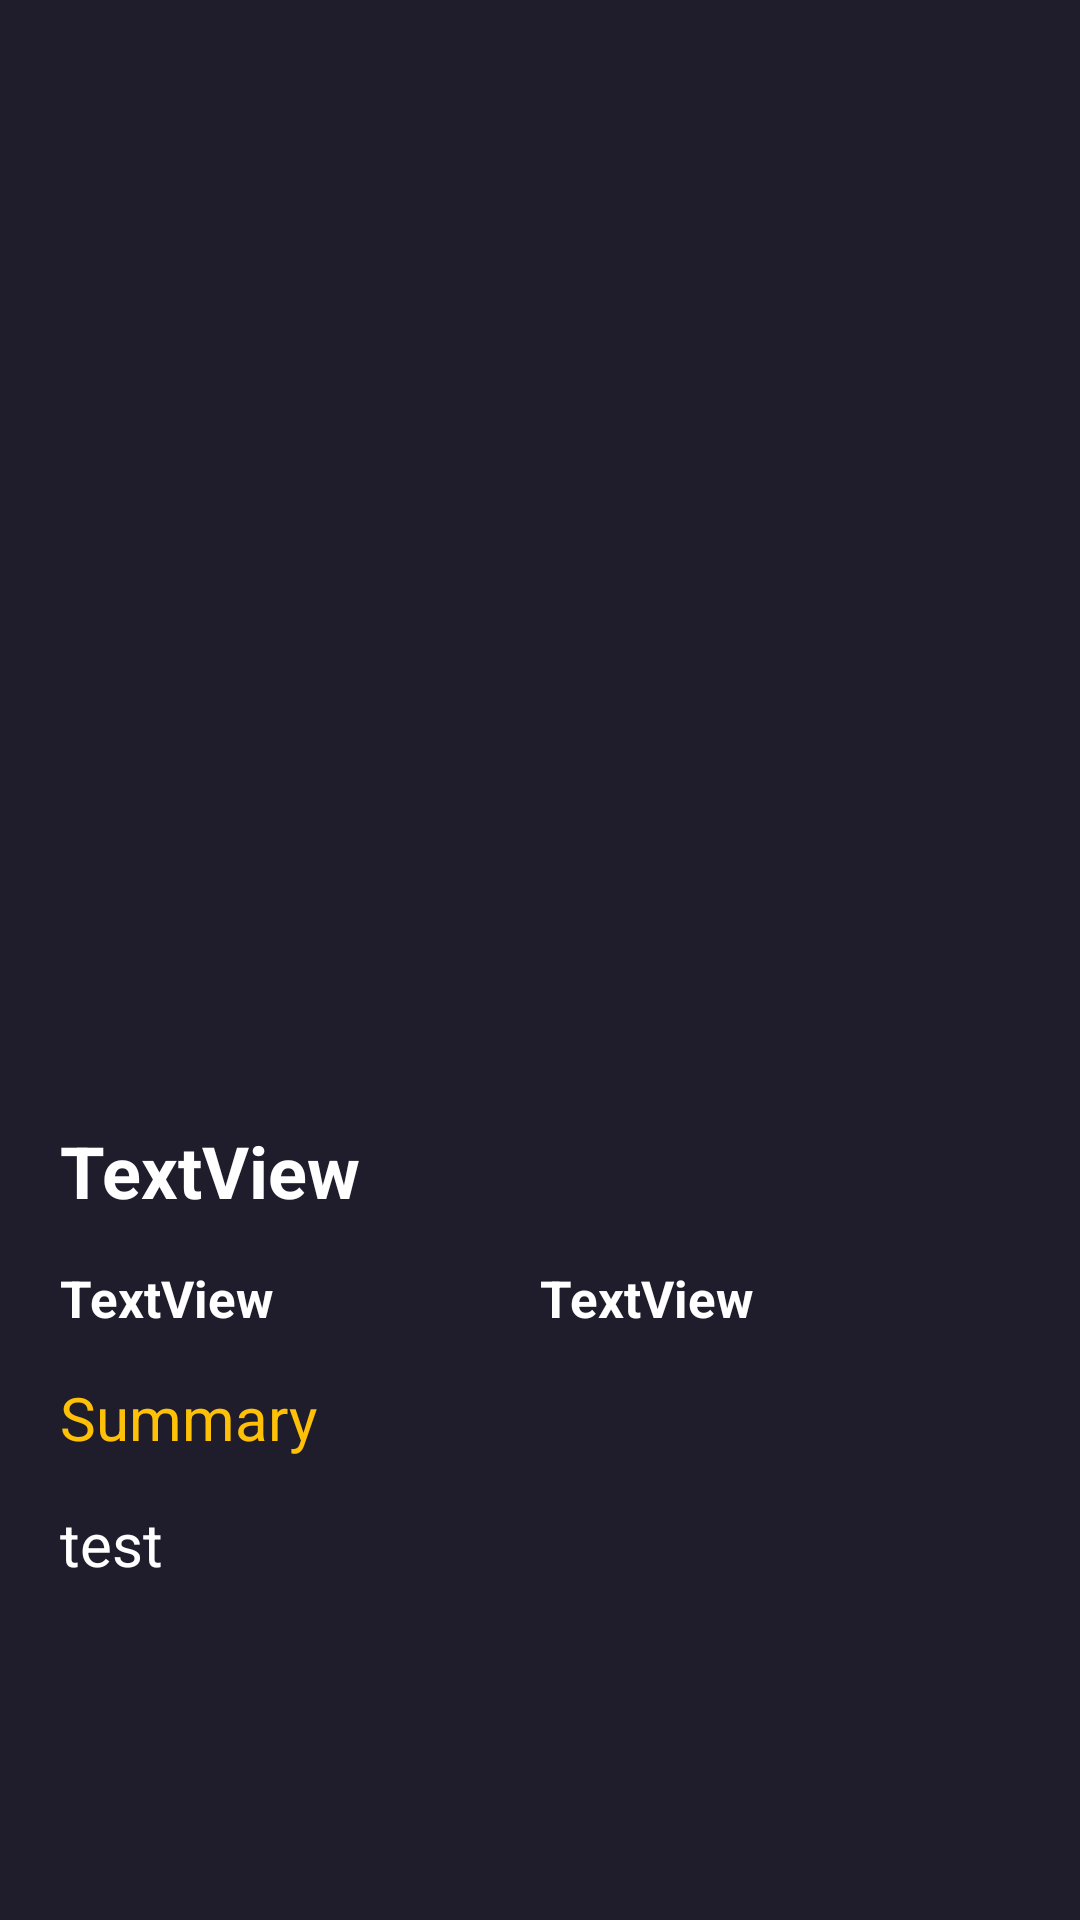

Write the Android layout XML for this screen, with the resource values it uses.
<!-- AndroidManifest.xml: application theme Theme.NewMovieApp -->
<!-- res/layout/fragment_details_movie.xml -->
<?xml version="1.0" encoding="utf-8"?>
<androidx.constraintlayout.widget.ConstraintLayout xmlns:android="http://schemas.android.com/apk/res/android"
    xmlns:app="http://schemas.android.com/apk/res-auto"
    xmlns:tools="http://schemas.android.com/tools"
    android:layout_width="match_parent"
    android:layout_height="match_parent"
    android:background="#1F1D2B"
    tools:context=".view.DetailsMovieFragment">


    <ScrollView
        android:layout_width="match_parent"
        android:layout_height="match_parent"
        app:layout_constraintBottom_toBottomOf="parent"
        app:layout_constraintEnd_toEndOf="parent"
        app:layout_constraintHorizontal_bias="0.0"
        app:layout_constraintStart_toStartOf="parent"
        app:layout_constraintTop_toTopOf="parent"
        app:layout_constraintVertical_bias="0.0">

        <LinearLayout
            android:layout_width="match_parent"
            android:layout_height="wrap_content"
            android:orientation="vertical">

            <ImageView
                android:id="@+id/MovieImageView"
                android:layout_width="411dp"
                android:layout_height="374dp"
                tools:src="@tools:sample/avatars" />


            <TextView
                android:id="@+id/movieTitleTextView"
                android:layout_width="match_parent"
                android:layout_height="wrap_content"
                android:layout_marginStart="20dp"
                android:layout_marginEnd="20dp"
                android:layout_weight="1"
                android:text="TextView"
                android:textColor="@color/white"
                android:textSize="24sp"
                android:textStyle="bold" />

            <LinearLayout
                android:layout_width="match_parent"
                android:layout_height="match_parent"
                android:layout_marginStart="20dp"
                android:layout_marginTop="15dp"
                android:layout_marginEnd="20dp"
                android:orientation="horizontal">

                <TextView
                    android:id="@+id/starTextView"
                    android:layout_width="wrap_content"
                    android:layout_height="wrap_content"
                    android:layout_weight="1"
                    android:textSize="17sp"
                    android:textColor="@color/white"
                    android:textStyle="bold"
                    android:drawableStart="@drawable/star"
                    android:drawablePadding="8dp"
                    android:text="TextView" />

                <TextView
                    android:id="@+id/timeTextView"
                    android:layout_width="wrap_content"
                    android:layout_height="wrap_content"
                    android:layout_weight="1"
                    android:textColor="@color/white"
                    android:textStyle="bold"
                    android:textSize="17sp"
                    android:drawableStart="@drawable/time"
                    android:drawablePadding="8dp"
                    android:text="TextView" />
            </LinearLayout>

            <TextView
                android:id="@+id/textView3"
                android:layout_width="match_parent"
                android:layout_height="wrap_content"
                android:layout_marginVertical="15dp"
                android:layout_marginHorizontal="20dp"
                android:textSize="20sp"
                android:textColor="#FFC107"
                android:text="Summary" />
            <TextView
                android:id="@+id/movieSummaryTxt"
                android:layout_width="wrap_content"
                android:layout_height="wrap_content"
                android:layout_marginHorizontal="20dp"
                android:text="test"
                android:textColor="@color/white"
                android:textSize="20sp" />

        </LinearLayout>
    </ScrollView>

</androidx.constraintlayout.widget.ConstraintLayout>
<!-- resources referenced by this layout -->
<resources>
  <style name="Theme.NewMovieApp" parent="Base.Theme.NewMovieApp" />
  <style name="Base.Theme.NewMovieApp" parent="Theme.Material3.DayNight.NoActionBar">
          
          
          <item name="colorPrimaryDark">#1F1D2B</item>
  
      </style>
  <!-- not gathered from this repository: default colours our renderer supplied (Android Studio template values) -->
  <color name="white">#FFFFFFFF</color>
</resources>
